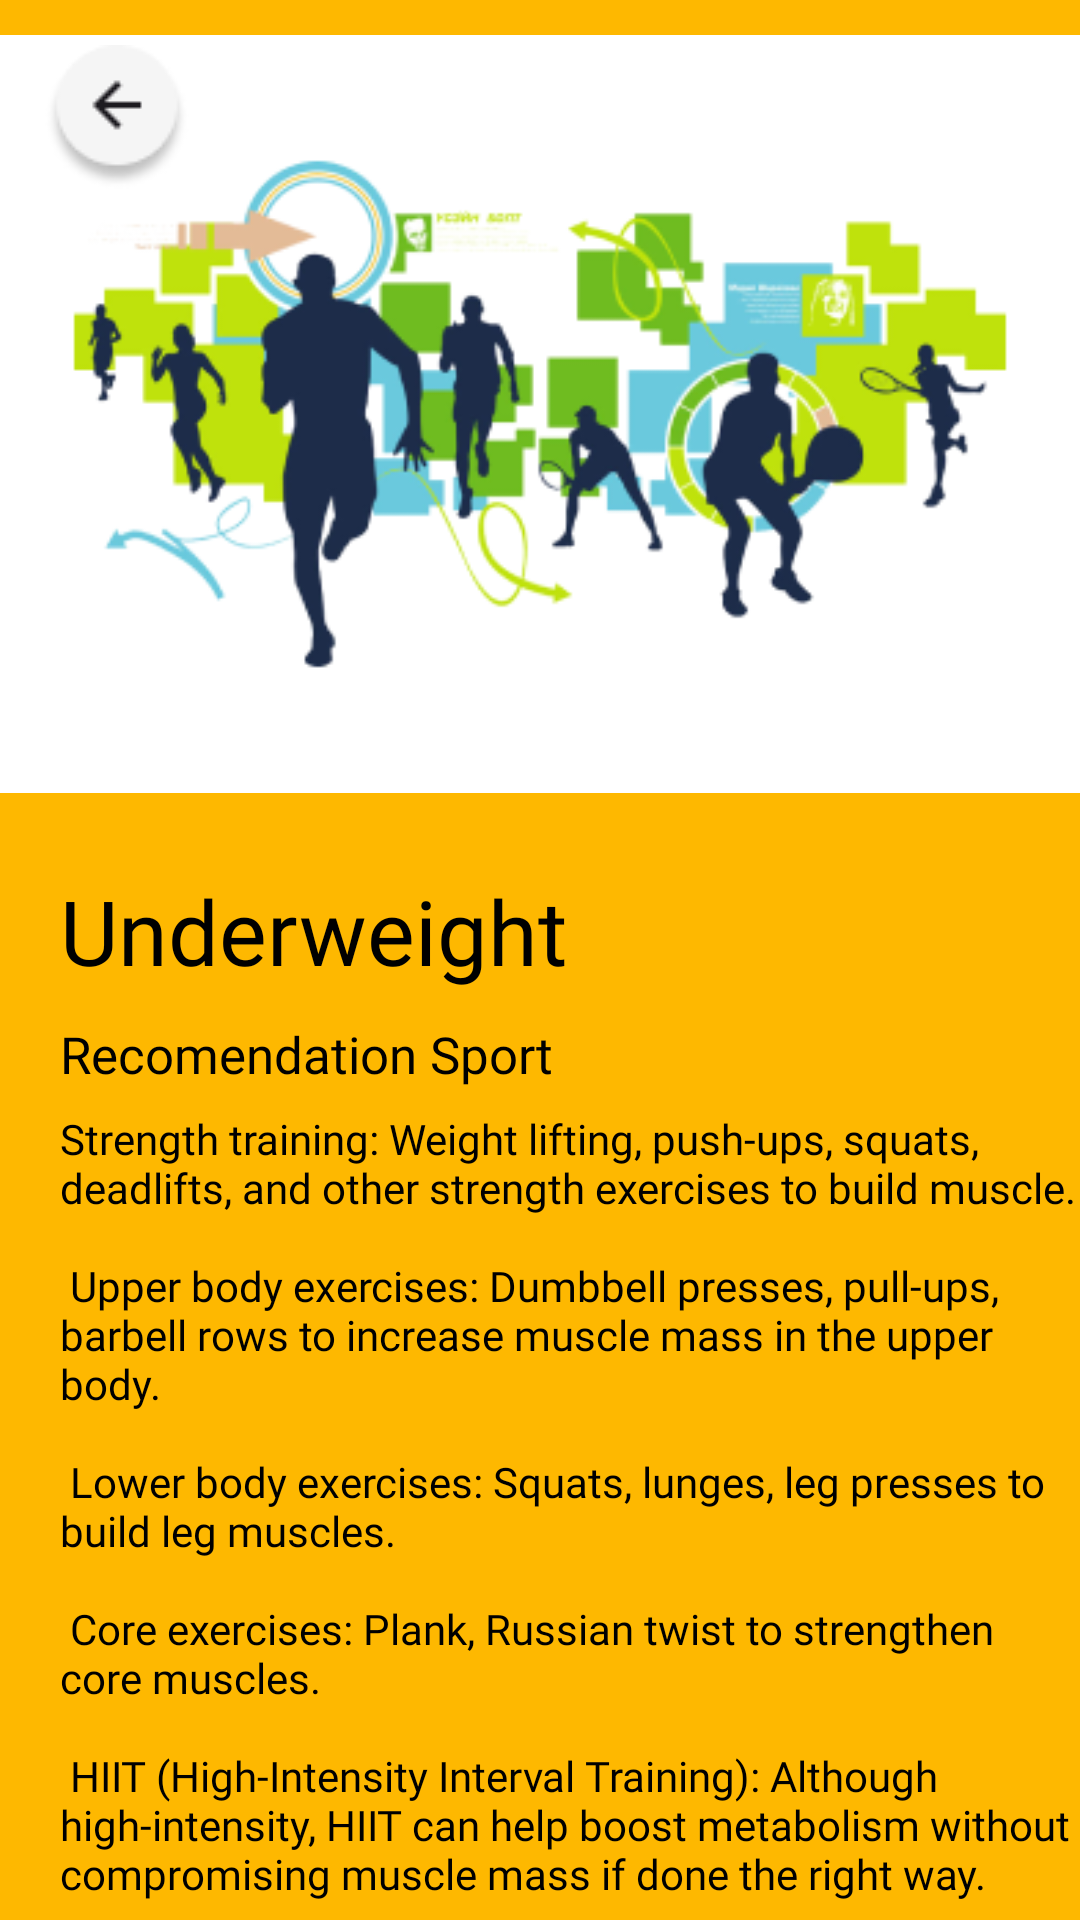

Android layout source for this screen:
<!-- AndroidManifest.xml: application theme Theme.OBYE -->
<!-- res/layout/activity_rec_sport_underweight.xml -->
<?xml version="1.0" encoding="utf-8"?>
<RelativeLayout
    xmlns:android="http://schemas.android.com/apk/res/android"
    xmlns:tools="http://schemas.android.com/tools"
    android:layout_width="@dimen/layout_width"
    android:layout_height="@dimen/layout_height"
    tools:context=".Stories.StoriesCrystalActivity"
    android:background="@color/bgrec">

    <ImageView
        android:id="@+id/recsportud"
        android:layout_width="wrap_content"
        android:layout_height="wrap_content"
        android:maxWidth="40dp"
        android:maxHeight="40dp"
        android:src="@drawable/recsport"
        tools:context=".recommendation.TRecSportUnderweight" />

    <ImageView
        android:id="@+id/backrecsport"
        android:layout_width="wrap_content"
        android:layout_height="wrap_content"
        android:layout_marginTop="15dp"
        android:layout_marginStart="15dp"
        android:maxWidth="40dp"
        android:maxHeight="40dp"
        android:src="@drawable/ic_back" />

    <TextView
        android:id="@+id/titlesportudText"
        android:layout_width="383dp"
        android:layout_height="65dp"
        android:layout_marginStart="20dp"
        android:layout_marginTop="290dp"
        android:fontFamily="@font/plus_jakarta_sans_bold"
        android:text="@string/underweight"
        android:textColor="@color/black"
        android:textSize="30sp" />

    <TextView
        android:id="@+id/recsportudText"
        android:layout_width="wrap_content"
        android:layout_height="wrap_content"
        android:layout_marginStart="20dp"
        android:layout_marginTop="340dp"
        android:fontFamily="@font/plus_jakarta_sans_bold"
        android:text="@string/recomendation_sport"
        android:textColor="@color/black"
        android:textSize="17sp" />

    <TextView
        android:id="@+id/sportuddescText"
        android:layout_width="354dp"
        android:layout_height="458dp"
        android:layout_marginStart="20dp"
        android:layout_marginTop="370dp"
        android:fontFamily="@font/plus_jakarta_sans_bold"
        android:text="@string/descsportud"
        android:textColor="@color/black"
        android:textSize="14sp" />

</RelativeLayout>
<!-- resources referenced by this layout -->
<resources>
  <color name="bgrec">#FEB800</color>
  <color name="black">#FF000000</color>
  <dimen name="layout_height">852dp</dimen>
  <dimen name="layout_width">393dp</dimen>
  <!-- drawable ic_back: png bitmap (drawable, 2091 bytes) -->
  <!-- drawable recsport: png bitmap (drawable, 48110 bytes) -->
  <string name="descsportud">Strength training: Weight lifting, push-ups, squats, deadlifts, and other strength exercises to build muscle. \n\n Upper body exercises: Dumbbell presses, pull-ups, barbell rows to increase muscle mass in the upper body. \n\n Lower body exercises: Squats, lunges, leg presses to build leg muscles. \n\n Core exercises: Plank, Russian twist to strengthen core muscles. \n\n HIIT (High-Intensity Interval Training): Although high-intensity, HIIT can help boost metabolism without compromising muscle mass if done the right way.</string>
  <string name="recomendation_sport">Recomendation Sport</string>
  <string name="underweight">Underweight</string>
  <style name="Theme.OBYE" parent="Base.Theme.OBYE" />
  <style name="Base.Theme.OBYE" parent="Theme.Material3.DayNight.NoActionBar">
          
          
      </style>
</resources>
